Image classification data set "pics" (jgmeyerucsd/drug-class on GitHub). Class labels (12): anti-infective, anti-inflammatory, antineoplastic, cardio, cns, dermatologic, gastrointestinal, hematologic, lipid regulating, reproductive control, respiratory system, urological.

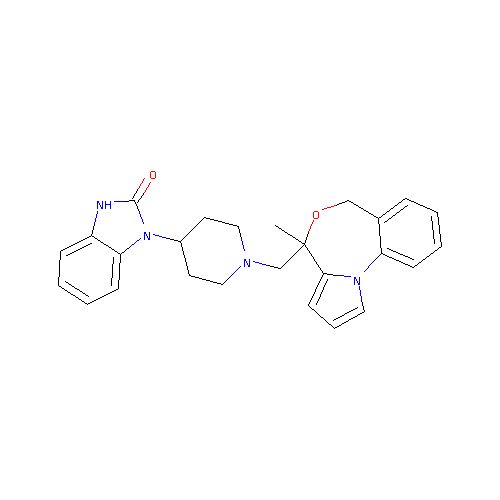
Label: gastrointestinal

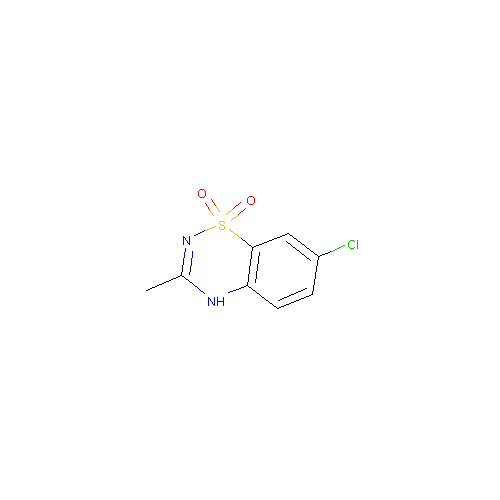
Label: cardio

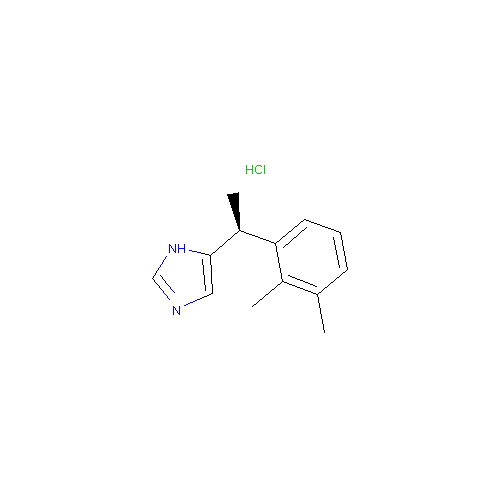
Label: cns

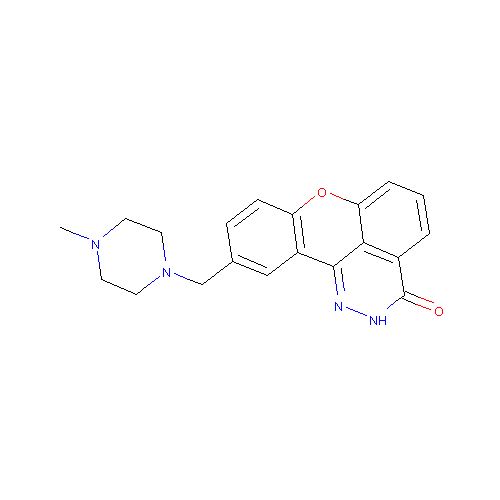
Label: antineoplastic

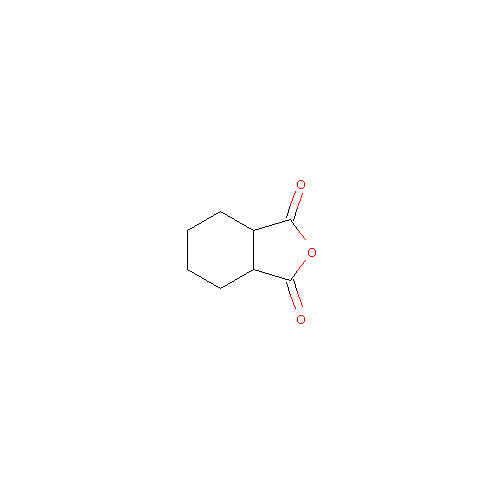
Label: respiratory system

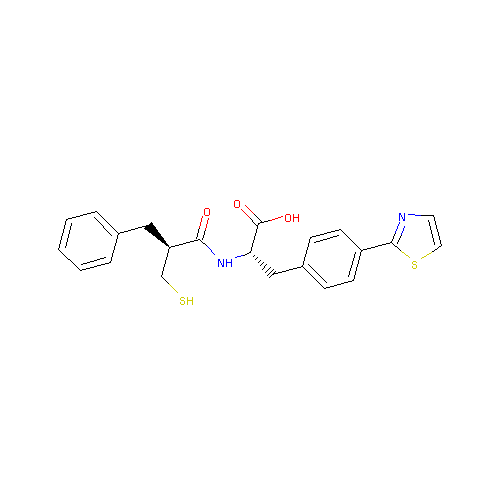
Label: reproductive control
